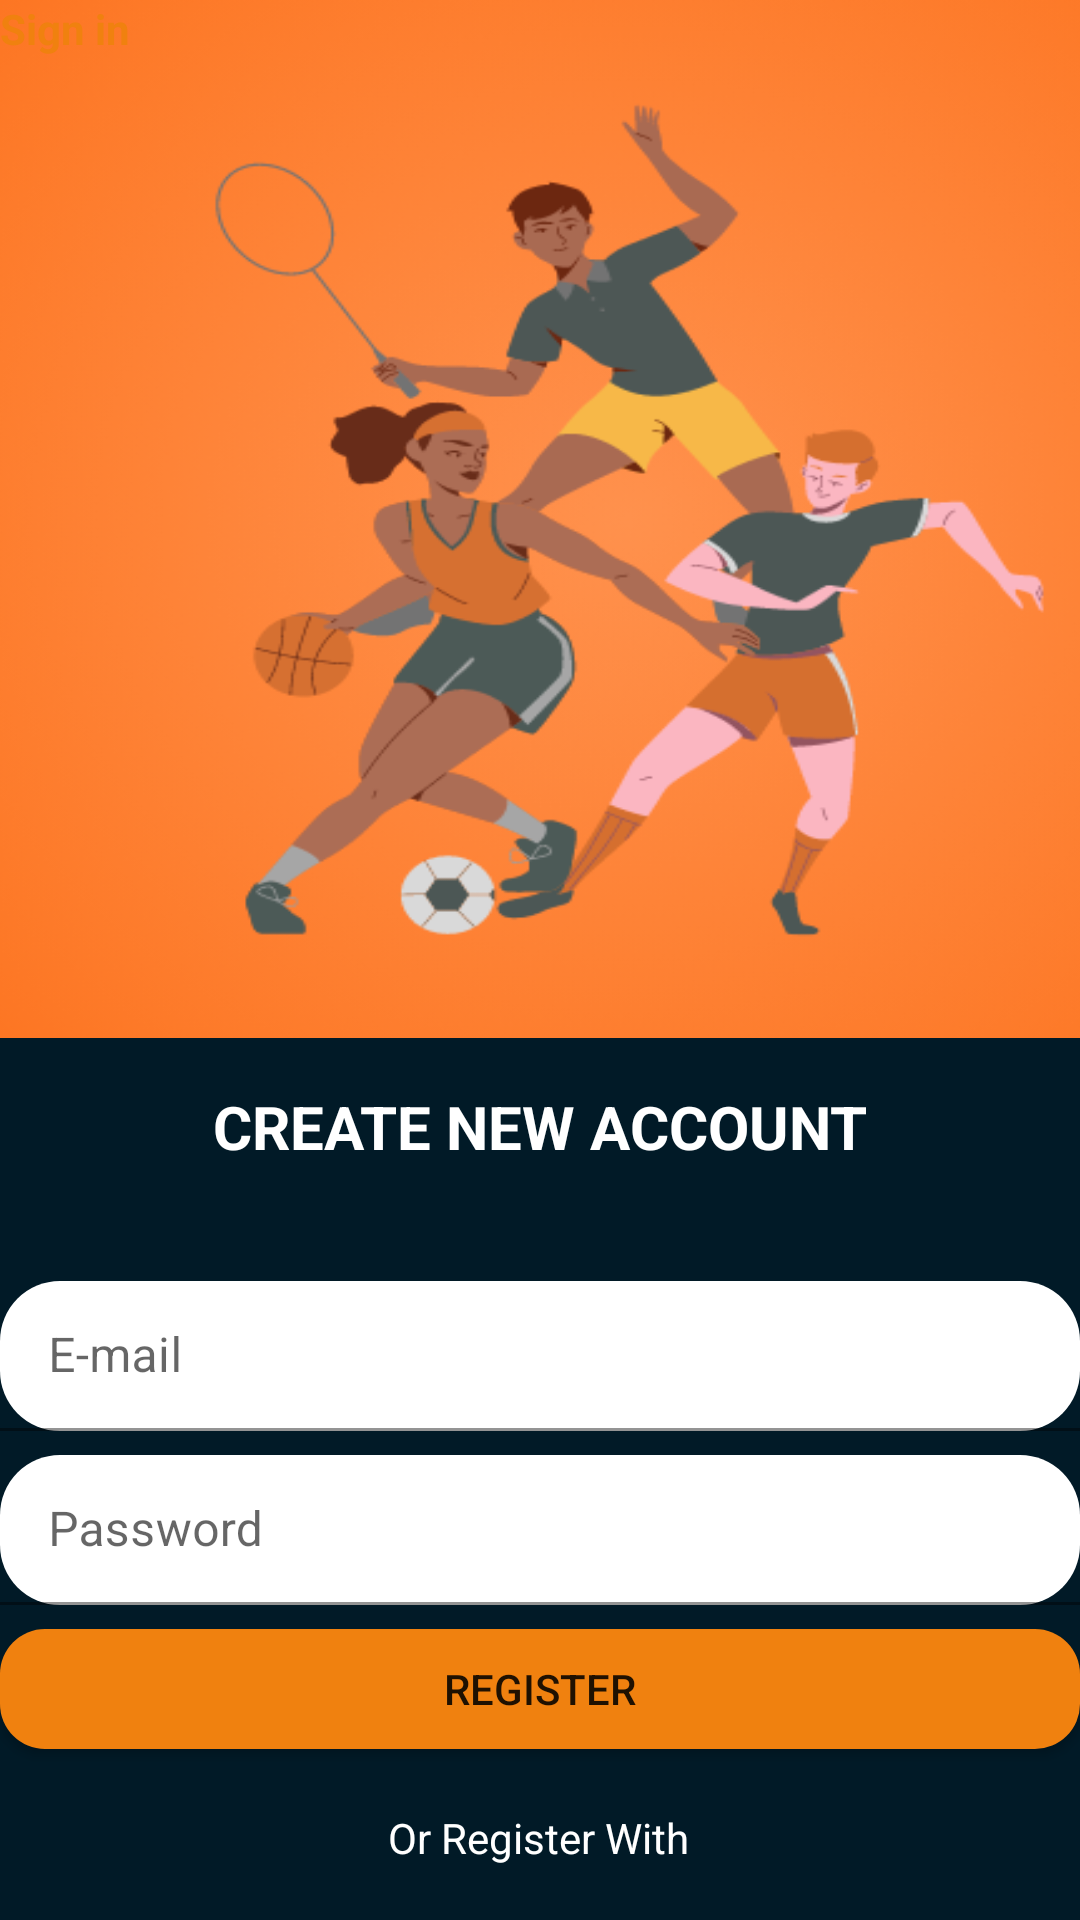

Android layout source for this screen:
<!-- AndroidManifest.xml: application theme Theme.YouthLete -->
<!-- res/layout/activity_register.xml -->
<?xml version="1.0" encoding="utf-8"?>
<androidx.constraintlayout.widget.ConstraintLayout xmlns:android="http://schemas.android.com/apk/res/android"
    xmlns:app="http://schemas.android.com/apk/res-auto"
    xmlns:tools="http://schemas.android.com/tools"
    android:layout_width="match_parent"
    android:layout_height="match_parent"
    android:background="@color/black_navy"
    tools:context=".register.RegisterActivity">

    <ImageView
        android:id="@+id/imageView"
        android:layout_width="418dp"
        android:layout_height="346dp"
        app:srcCompat="@drawable/gambarlogin"
        android:scaleType="fitXY"
        tools:ignore="MissingConstraints"/>

    <TextView
        android:id="@+id/textView"
        android:layout_width="247dp"
        android:layout_height="28dp"
        android:layout_marginTop="16dp"
        android:gravity="center_horizontal|top"
        android:text="@string/create_new_account"
        android:textColor="@color/white"
        android:textSize="20sp"
        android:textStyle="bold"
        app:layout_constraintEnd_toEndOf="parent"
        app:layout_constraintStart_toStartOf="parent"
        app:layout_constraintTop_toBottomOf="@+id/imageView" />

    <TextView
        android:id="@+id/textView2"
        android:layout_width="156dp"
        android:layout_height="21dp"
        android:layout_marginTop="8dp"
        android:gravity="center_horizontal|top"
        android:text="@string/already_have_account"
        android:textColor="@color/white"
        android:textStyle="bold"
        app:layout_constraintBottom_toTopOf="@+id/textInputEmail"
        app:layout_constraintEnd_toStartOf="@+id/tv_sign_in"
        app:layout_constraintHorizontal_bias="1.0"
        app:layout_constraintStart_toStartOf="parent"
        app:layout_constraintTop_toBottomOf="@+id/textView" />

    <com.google.android.material.textfield.TextInputLayout
        android:id="@+id/textInputPW"
        android:layout_width="360dp"
        android:layout_height="50dp"
        android:layout_marginTop="8dp"
        app:layout_constraintEnd_toEndOf="parent"
        app:layout_constraintStart_toStartOf="parent"
        app:layout_constraintTop_toBottomOf="@+id/textInputEmail">

        <com.google.android.material.textfield.TextInputEditText
            android:id="@+id/pwEt"
            android:layout_width="match_parent"
            android:layout_height="wrap_content"
            android:background="@drawable/shape"
            android:hint="@string/Password" />
    </com.google.android.material.textfield.TextInputLayout>

    <com.google.android.material.textfield.TextInputLayout
        android:id="@+id/textInputEmail"
        android:layout_width="360dp"
        android:layout_height="50dp"
        android:layout_marginTop="8dp"
        app:layout_constraintEnd_toEndOf="parent"
        app:layout_constraintStart_toStartOf="parent"
        app:layout_constraintTop_toBottomOf="@+id/textView2">

        <com.google.android.material.textfield.TextInputEditText
            android:id="@+id/emailEt"
            android:layout_width="match_parent"
            android:layout_height="wrap_content"
            android:background="@drawable/shape"
            android:hint="@string/Email" />
    </com.google.android.material.textfield.TextInputLayout>



    <TextView
        android:layout_width="wrap_content"
        android:layout_height="wrap_content"
        android:layout_marginTop="20dp"
        android:text="@string/Register_With"
        android:textColor="@color/white"
        app:layout_constraintEnd_toEndOf="parent"
        app:layout_constraintHorizontal_bias="0.498"
        app:layout_constraintStart_toStartOf="parent"
        app:layout_constraintTop_toBottomOf="@+id/bt_register" />

    <TextView
        android:id="@+id/tv_sign_in"
        android:layout_width="wrap_content"
        android:layout_height="wrap_content"
        android:text="Sign in"
        android:textColor="@color/orange"
        android:textSize="14dp"
        android:textStyle="bold"
        tools:ignore="MissingConstraints"
        tools:layout_editor_absoluteX="270dp"
        tools:layout_editor_absoluteY="398dp" />

    <Button
        android:id="@+id/bt_register"
        android:layout_width="360dp"
        android:layout_height="40dp"
        android:layout_marginTop="8dp"
        android:background="@drawable/shape_bt"
        android:text="Register"
        app:layout_constraintBottom_toBottomOf="parent"
        app:layout_constraintEnd_toEndOf="parent"
        app:layout_constraintHorizontal_bias="0.509"
        app:layout_constraintStart_toStartOf="parent"
        app:layout_constraintTop_toBottomOf="@+id/textInputPW"
        app:layout_constraintVertical_bias="0.0" />


</androidx.constraintlayout.widget.ConstraintLayout>
<!-- resources referenced by this layout -->
<resources>
  <color name="black_navy">#011A27</color>
  <color name="orange">#F0810F</color>
  <color name="white">#FFFFFFFF</color>
  <!-- drawable gambarlogin: png bitmap (drawable, 152196 bytes) -->
  <!-- drawable shape (drawable) -->
  <?xml version="1.0" encoding="utf-8"?>
  <shape xmlns:android="http://schemas.android.com/apk/res/android">
  
      <solid android:color="@color/white"/>
      <corners android:radius="20sp"/>
  
  </shape>
  <!-- drawable shape_bt (drawable) -->
  <?xml version="1.0" encoding="utf-8"?>
  <shape xmlns:android="http://schemas.android.com/apk/res/android">
  
      <corners android:radius="15sp"/>
      <solid android:color="@color/orange"/>
  </shape>
  <string name="Email">E-mail</string>
  <string name="Password">Password</string>
  <string name="Register_With">Or Register With</string>
  <string name="already_have_account">Already have account?</string>
  <string name="create_new_account">CREATE NEW ACCOUNT</string>
  <style name="Theme.YouthLete" parent="Theme.MaterialComponents.DayNight.DarkActionBar">
          
          <item name="colorPrimary">@color/orange</item>
          <item name="colorPrimaryVariant">@color/purple_700</item>
          <item name="colorOnPrimary">@color/white</item>
          
          <item name="colorSecondary">@color/teal_200</item>
          <item name="colorSecondaryVariant">@color/teal_700</item>
          <item name="colorOnSecondary">@color/black</item>
          
          <item name="android:statusBarColor">?attr/colorPrimaryVariant</item>
          
      </style>
  <color name="purple_700">#FF3700B3</color>
  <color name="teal_200">#FF03DAC5</color>
  <color name="teal_700">#FF018786</color>
  <color name="black">#FF000000</color>
</resources>
